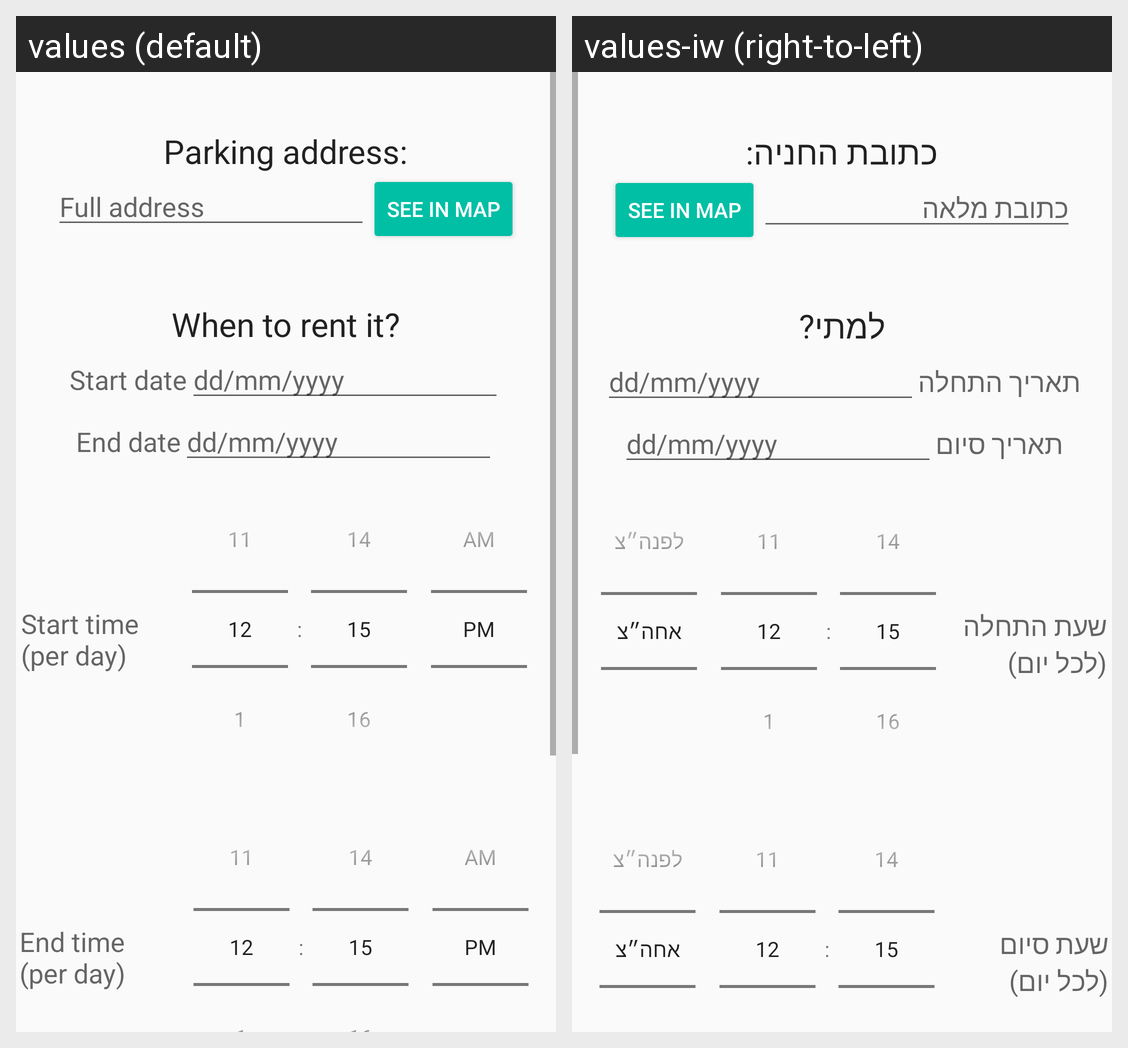

Translations of the strings shown on this Android screen, per locale in the grid:
Android screen res/layout/publish_park_layout.xml rendered under 2 locales, left to right: values (default), values-iw (right-to-left). Device: Nexus 5 (rendered at 1080×1920; each locale shown at half size, 540×960, under a caption strip naming it); theme AppTheme.
Strings drawn on this screen, with the default value and each locale's value (text and hints the layout hard-codes, and strings that could not be matched under every locale, appear in the picture but are not listed):

parking_address
  values: Parking address:
  values-iw: כתובת החניה:

full_add
  values: Full address
  values-iw: כתובת מלאה

when_to_rent
  values: When to rent it?
  values-iw: למתי?

start_date
  values: Start date
  values-iw: תאריך התחלה

end_date
  values: End date
  values-iw: תאריך סיום

start_time
  values: Start time (per day)
  values-iw: שעת התחלה (לכל יום)

end_time
  values: End time (per day)
  values-iw: שעת סיום (לכל יום)
